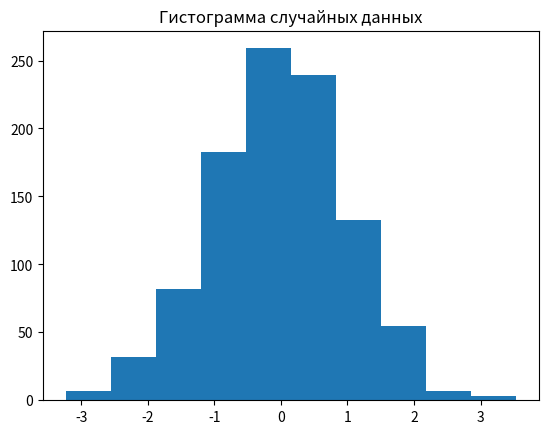

Python code for this plot:
# ДЗ1.  Создай гистограмму для случайных данных, сгенерированных с помощью функции `numpy.random.normal`.
# # Параметры нормального распределения
# mean = 0 # Среднее значение
# std_dev = 1 # Стандартное отклонение
# num_samples = 1000 # Количество образцов
# # Генерация случайных чисел, распределенных по нормальному распределению
# data = np.random.normal(mean, std_dev, num_samples)

import numpy as np
import matplotlib.pyplot as plt

mean = 0
std_dev = 1
num_samples = 1000

data = np.random.normal(mean, std_dev, num_samples)

plt.hist(data, bins=10)
plt.title('Гистограмма случайных данных')
plt.show()
